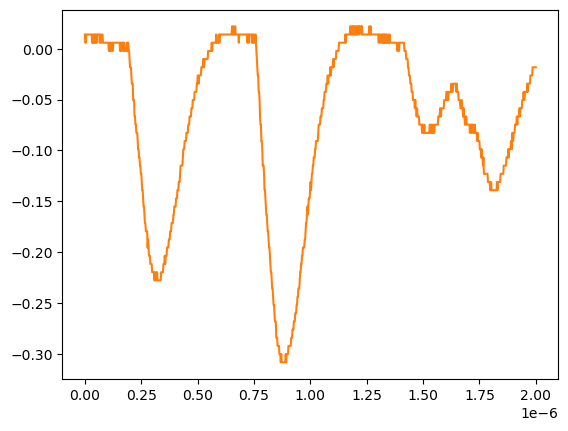

The data file committed next to this chart (first rows):
# KEYSIGHT TECHNOLOGIES, MSO-X 3024T, MY58262555, 07.30.2019051434
# time, 1
# 2024-07-24 15:48:58.409821
0.000000000000000000e+00, 1.376879999999999944e-02
2.002002002002001797e-09, 5.728630000000000180e-03
4.004004004004003593e-09, 5.728630000000000180e-03
6.006006006006005804e-09, 1.376879999999999944e-02
8.008008008008007187e-09, 1.376879999999999944e-02
1.001001001001000857e-08, 1.376879999999999944e-02
1.201201201201201161e-08, 1.376879999999999944e-02
1.401401401401401299e-08, 1.376879999999999944e-02
1.601601601601601437e-08, 1.376879999999999944e-02
1.801801801801801741e-08, 1.376879999999999944e-02
2.002002002002001714e-08, 1.376879999999999944e-02
2.202202202202202018e-08, 1.376879999999999944e-02
2.402402402402402322e-08, 1.376879999999999944e-02
2.602602602602602294e-08, 1.376879999999999944e-02
2.802802802802802598e-08, 1.376879999999999944e-02
3.003003003003002571e-08, 1.376879999999999944e-02
3.203203203203202875e-08, 5.728630000000000180e-03
3.403403403403403179e-08, 1.376879999999999944e-02
3.603603603603603482e-08, 5.728630000000000180e-03
3.803803803803803124e-08, 5.728630000000000180e-03
4.004004004004003428e-08, 1.376879999999999944e-02
4.204204204204203732e-08, 5.728630000000000180e-03
4.404404404404404036e-08, 1.376879999999999944e-02
4.604604604604604339e-08, 1.376879999999999944e-02
4.804804804804804643e-08, 5.728630000000000180e-03
5.005005005005004285e-08, 1.376879999999999944e-02
5.205205205205204589e-08, 5.728630000000000180e-03
5.405405405405404893e-08, 1.376879999999999944e-02
5.605605605605605196e-08, 1.376879999999999944e-02
5.805805805805805500e-08, 1.376879999999999944e-02
6.006006006006005142e-08, 1.376879999999999944e-02
6.206206206206205446e-08, 1.376879999999999944e-02
6.406406406406405750e-08, 1.376879999999999944e-02
6.606606606606606053e-08, 5.728630000000000180e-03
6.806806806806806357e-08, 1.376879999999999944e-02
7.007007007007006661e-08, 1.376879999999999944e-02
7.207207207207206965e-08, 5.728630000000000180e-03
7.407407407407407268e-08, 5.728630000000000180e-03
7.607607607607606249e-08, 1.376879999999999944e-02
7.807807807807806552e-08, 1.376879999999999944e-02
8.008008008008006856e-08, 5.728630000000000180e-03
8.208208208208207160e-08, 5.728630000000000180e-03
8.408408408408407464e-08, 5.728630000000000180e-03
8.608608608608607767e-08, 5.728630000000000180e-03
8.808808808808808071e-08, 5.728630000000000180e-03
9.009009009009008375e-08, 5.728630000000000180e-03
9.209209209209208679e-08, 5.728630000000000180e-03
9.409409409409408982e-08, 5.728630000000000180e-03
9.609609609609609286e-08, 5.728630000000000180e-03
9.809809809809808266e-08, 5.728630000000000180e-03
1.001001001001000857e-07, 5.728630000000000180e-03
1.021021021021020887e-07, 5.728630000000000180e-03
1.041041041041040918e-07, 5.728630000000000180e-03
1.061061061061060948e-07, -2.311559999999999830e-03
1.081081081081080979e-07, -2.311559999999999830e-03
1.101101101101101009e-07, 5.728630000000000180e-03
1.121121121121121039e-07, -2.311559999999999830e-03
1.141141141141141070e-07, 5.728630000000000180e-03
... 942 more rows
